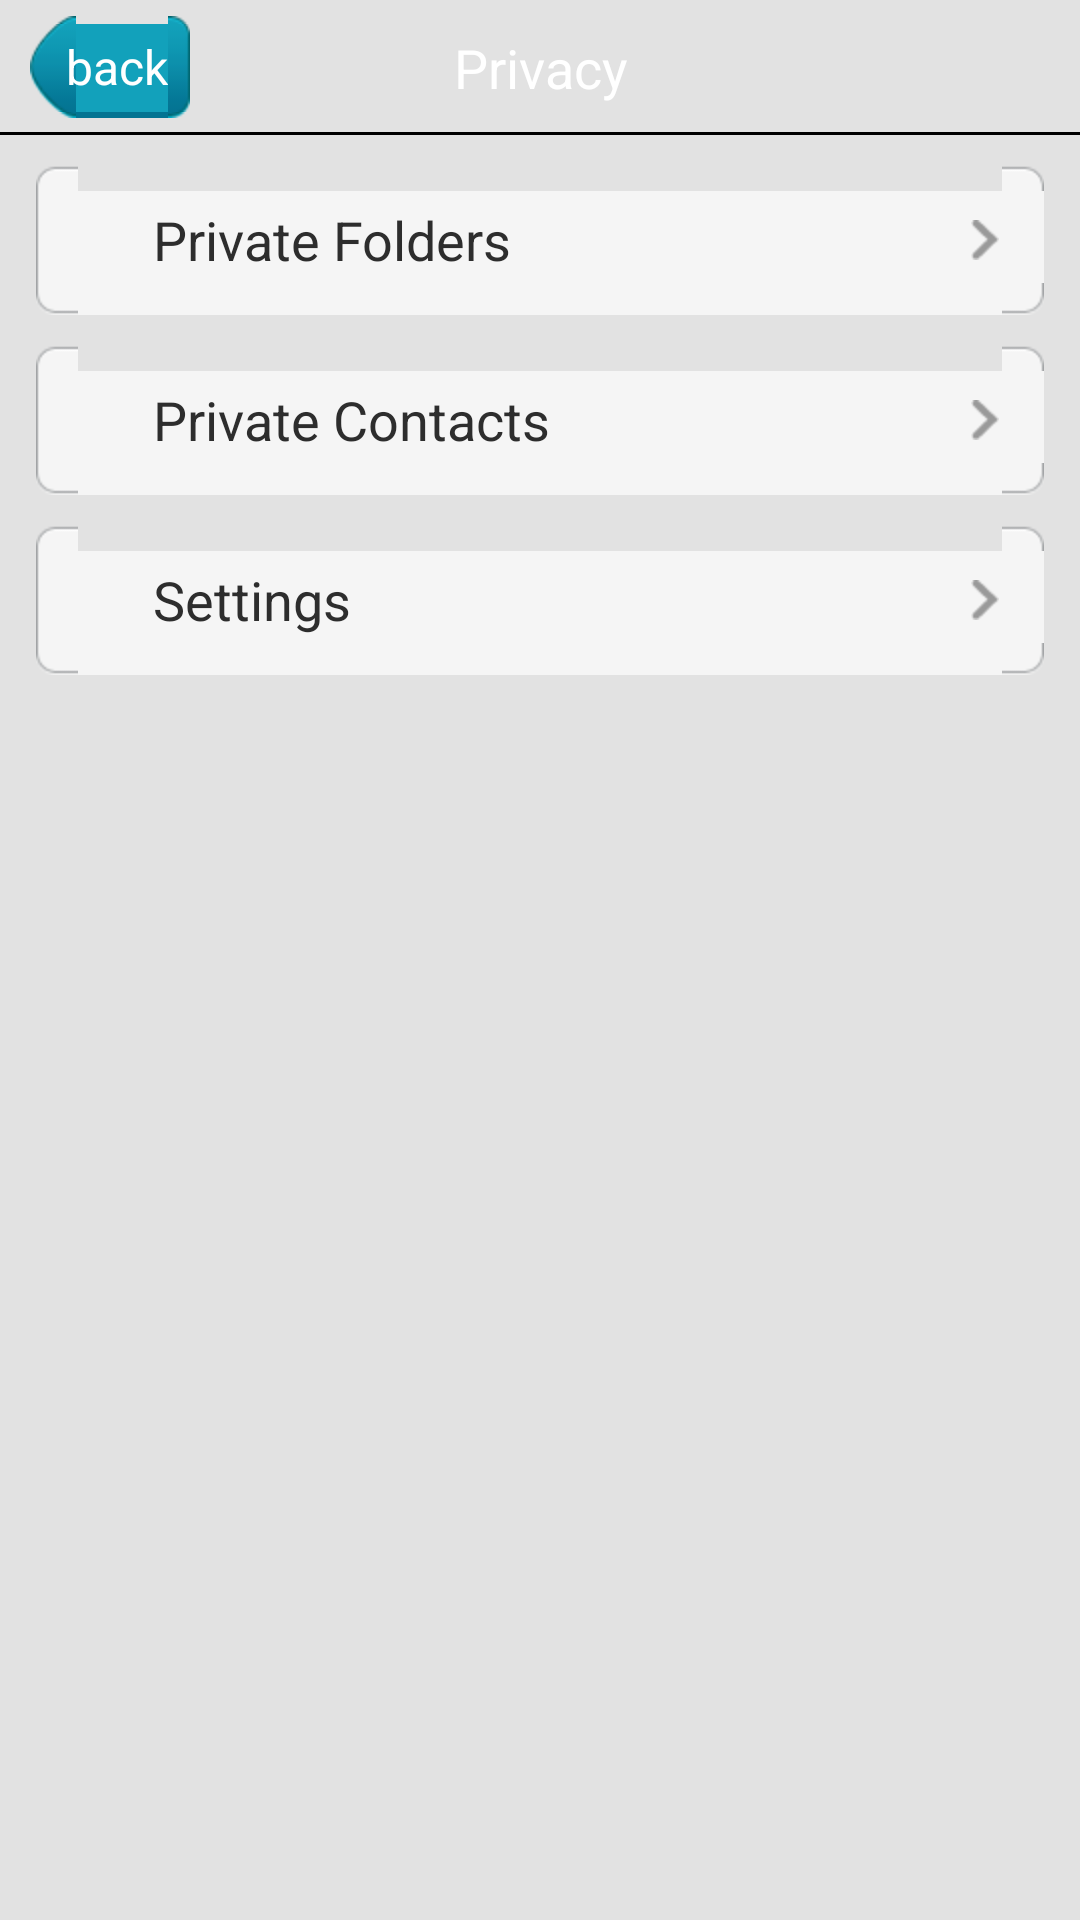

The Android layout XML behind this screen, and the referenced resources:
<!-- AndroidManifest.xml: application theme onward.mobisuite.Default -->
<!-- res/layout/privacy_main.xml -->
<LinearLayout xmlns:android="http://schemas.android.com/apk/res/android"
    android:layout_width="fill_parent"
    android:layout_height="fill_parent"
    android:background="?contact_card_bg"
    android:orientation="vertical" >

    <RelativeLayout
        android:id="@+id/cfg_main_panel"
        android:layout_width="fill_parent"
        android:layout_height="@dimen/title_height"
        android:background="?activity_title_bg" >

        <Button
            android:id="@+id/btn_title_back"
            android:layout_width="wrap_content"
            android:layout_height="wrap_content"
            android:layout_alignParentLeft="true"
            android:layout_centerVertical="true"
            android:layout_marginLeft="10.0dip"
            android:background="@drawable/btn_title_back_selector"
            android:text="@string/btn_title_back"
            android:textColor="@color/white"
            android:textSize="16.0sp" />

        <TextView
            android:id="@+id/textview_top_title"
            android:layout_width="fill_parent"
            android:layout_height="wrap_content"
            android:layout_centerInParent="true"
            android:layout_gravity="center"
            android:gravity="center"
            android:text="@string/privacy"
            android:textColor="#ffffffff"
            android:textSize="18.0sp" />
    </RelativeLayout>

    <ScrollView
        android:id="@+id/cfg_main"
        android:layout_width="fill_parent"
        android:layout_height="wrap_content"
        android:layout_weight="1.0"
        android:fadingEdge="none"
        android:scrollbars="vertical" >

        <LinearLayout
            android:id="@+id/cfg_main_panel"
            android:layout_width="fill_parent"
            android:layout_height="fill_parent"
            android:orientation="vertical"
            android:paddingBottom="12.0dip" >

           <LinearLayout
                android:layout_width="fill_parent"
                android:layout_height="wrap_content"
                android:orientation="vertical"
                android:paddingLeft="12.0dip"
                android:paddingRight="12.0dip" >

                <RelativeLayout
                    android:id="@+id/layout_private_folders"
                    android:layout_width="fill_parent"
                    android:layout_height="50.0dip"
                    android:layout_marginTop="10.0dip"
                    android:background="@drawable/setting_single"
                    android:clickable="true"
                    android:focusable="true" >

                    <ImageView
                        android:id="@+id/imageview_left_title_icon"
                        android:layout_width="wrap_content"
                        android:layout_height="wrap_content"
                        android:layout_centerVertical="true"
                        android:layout_marginLeft="20.0dip"
                        android:src="@drawable/ic_settings_ts" />

                    <TextView
                        android:id="@+id/private_folders_text"
                        android:layout_width="wrap_content"
                        android:layout_height="wrap_content"
                        android:layout_centerVertical="true"
                        android:layout_marginLeft="9.0dip"
                        android:layout_toRightOf="@id/imageview_left_title_icon"
                        android:padding="10.0dip"
                        android:text="@string/private_folders"
                        android:textColor="#ff2d2d2d"
                        android:textSize="18.0sp" />

                    <ImageView
                        android:layout_width="wrap_content"
                        android:layout_height="wrap_content"
                        android:layout_alignParentRight="true"
                        android:layout_centerVertical="true"
                        android:layout_marginRight="15.0dip"
                        android:background="@drawable/item_go_icon" />
                </RelativeLayout>
            </LinearLayout>
             <LinearLayout
                android:layout_width="fill_parent"
                android:layout_height="wrap_content"
                android:orientation="vertical"
                android:paddingLeft="12.0dip"
                android:paddingRight="12.0dip" >

                <RelativeLayout
                    android:id="@+id/layout_private_contacts"
                    android:layout_width="fill_parent"
                    android:layout_height="50.0dip"
                    android:layout_marginTop="10.0dip"
                    android:background="@drawable/setting_single"
                    android:clickable="true"
                    android:focusable="true" >

                    <ImageView
                        android:id="@+id/imageview_left_title_icon"
                        android:layout_width="wrap_content"
                        android:layout_height="wrap_content"
                        android:layout_centerVertical="true"
                        android:layout_marginLeft="20.0dip"
                        android:src="@drawable/ic_settings_ts" />

                    <TextView
                        android:id="@+id/private_contacts_text"
                        android:layout_width="wrap_content"
                        android:layout_height="wrap_content"
                        android:layout_centerVertical="true"
                        android:layout_marginLeft="9.0dip"
                        android:layout_toRightOf="@id/imageview_left_title_icon"
                        android:padding="10.0dip"
                        android:text="@string/private_contacts"
                        android:textColor="#ff2d2d2d"
                        android:textSize="18.0sp" />

                    <ImageView
                        android:layout_width="wrap_content"
                        android:layout_height="wrap_content"
                        android:layout_alignParentRight="true"
                        android:layout_centerVertical="true"
                        android:layout_marginRight="15.0dip"
                        android:background="@drawable/item_go_icon" />
                </RelativeLayout>
            </LinearLayout>
             <LinearLayout
                android:layout_width="fill_parent"
                android:layout_height="wrap_content"
                android:orientation="vertical"
                android:paddingLeft="12.0dip"
                android:paddingRight="12.0dip" >

                <RelativeLayout
                    android:id="@+id/layout_settings"
                    android:layout_width="fill_parent"
                    android:layout_height="50.0dip"
                    android:layout_marginTop="10.0dip"
                    android:background="@drawable/setting_single"
                    android:clickable="true"
                    android:focusable="true" >

                    <ImageView
                        android:id="@+id/imageview_left_title_icon"
                        android:layout_width="wrap_content"
                        android:layout_height="wrap_content"
                        android:layout_centerVertical="true"
                        android:layout_marginLeft="20.0dip"
                        android:src="@drawable/ic_settings_ts" />

                    <TextView
                        android:id="@+id/settings_text"
                        android:layout_width="wrap_content"
                        android:layout_height="wrap_content"
                        android:layout_centerVertical="true"
                        android:layout_marginLeft="9.0dip"
                        android:layout_toRightOf="@id/imageview_left_title_icon"
                        android:padding="10.0dip"
                        android:text="@string/settings"
                        android:textColor="#ff2d2d2d"
                        android:textSize="18.0sp" />

                    <ImageView
                        android:layout_width="wrap_content"
                        android:layout_height="wrap_content"
                        android:layout_alignParentRight="true"
                        android:layout_centerVertical="true"
                        android:layout_marginRight="15.0dip"
                        android:background="@drawable/item_go_icon" />
                </RelativeLayout>
            </LinearLayout>
        </LinearLayout>
    </ScrollView>

</LinearLayout>
<!-- resources referenced by this layout -->
<resources>
  <color name="white">#ffffffff</color>
  <dimen name="title_height">45.0dip</dimen>
  <!-- drawable btn_title_back_selector (drawable) -->
  <?xml version="1.0" encoding="utf-8"?>
  
  <selector
    xmlns:android="http://schemas.android.com/apk/res/android">
      <item android:state_focused="false" android:state_selected="false" android:state_pressed="false" android:drawable="@drawable/btn_title_back_normal" />
      <item android:state_focused="false" android:state_selected="true" android:state_pressed="false" android:drawable="@drawable/btn_title_back_normal" />
      <item android:state_focused="true" android:state_selected="false" android:state_pressed="false" android:drawable="@drawable/btn_title_back_pressed" />
      <item android:state_focused="true" android:state_selected="true" android:state_pressed="false" android:drawable="@drawable/btn_title_back_pressed" />
      <item android:state_enabled="false" android:drawable="@drawable/btn_title_back_disable" />
      <item android:state_pressed="true" android:drawable="@drawable/btn_title_back_pressed" />
      <item android:drawable="@drawable/btn_title_back_normal" />
  </selector>
  <!-- drawable item_go_icon: png bitmap (drawable-hdpi, 213 bytes) -->
  <!-- drawable setting_single (drawable) -->
  <?xml version="1.0" encoding="utf-8"?>
  
  <selector
    xmlns:android="http://schemas.android.com/apk/res/android">
      <item android:state_focused="true" android:drawable="@drawable/setting_single_pressed" />
      <item android:state_pressed="true" android:drawable="@drawable/setting_single_pressed" />
      <item android:state_selected="true" android:drawable="@drawable/setting_single_pressed" />
      <item  android:drawable="@drawable/setting_single_normal" />
      
  </selector>
  <string name="btn_title_back">back</string>
  <string name="privacy">Privacy</string>
  <string name="private_contacts">Private Contacts</string>
  <string name="private_folders">Private Folders</string>
  <string name="settings">Settings</string>
  <style name="onward.mobisuite.Default" parent="@android:style/Theme">  
       <item name="android:windowNoTitle">true</item>    
       <item name="android:windowContentOverlay">@null</item>
       <item name="contact_card_bg">#ffe2e2e2</item>
       <item name="activity_title_bg">@drawable/tab_bg_above</item>
       </style>
</resources>
